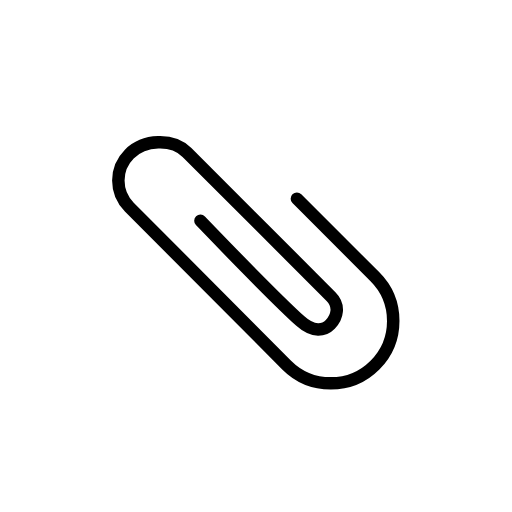
t = 0.00 s
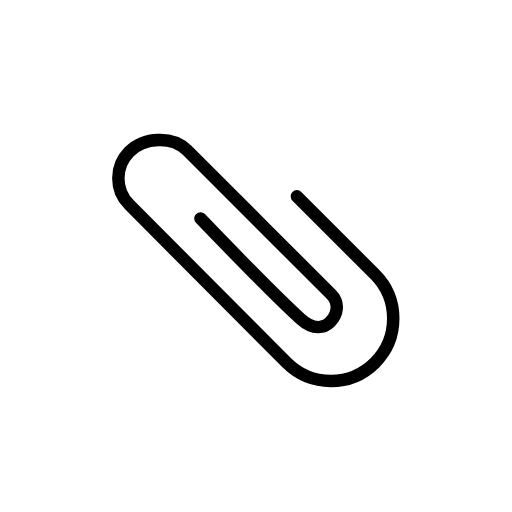
t = 0.48 s
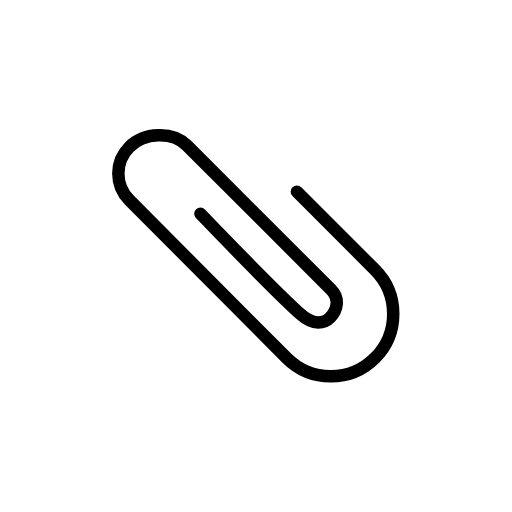
t = 1.43 s
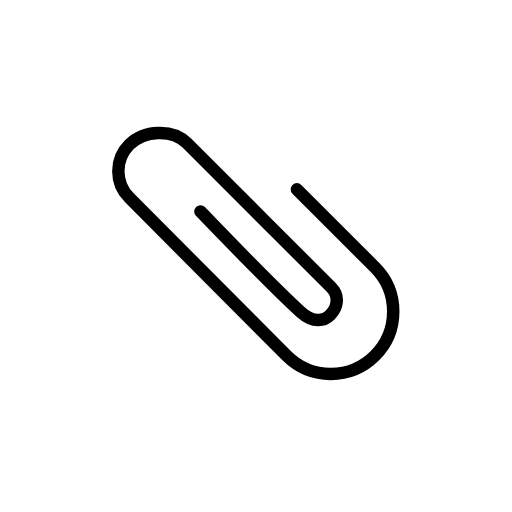
t = 1.90 s
t = 2.38 s: frame unchanged from t = 1.43 s, image omitted
t = 3.33 s: frame unchanged from t = 0.48 s, image omitted

The animated SVG that drew these frames (rendered in a browser with its animation timeline set to each time). Animation: 1 SMIL element (animateTransform=1); one cycle of 3.80 s, repeats indefinitely.

<?xml version='1.0' encoding='utf-8'?>
<svg xmlns="http://www.w3.org/2000/svg" id="emoji" viewBox="-5 -5 82 82" width="200" height="200" role="img">
  <title>OpenMoji: paperclip</title><g><g id="line">
    <path fill="none" stroke="#000" stroke-linecap="round" stroke-linejoin="round" stroke-width="2" d="m27.1001,30.3606s11.8183,12.2773,16.0293,16.0846c2.0768,1.8777,3.811,1.4778,4.7703.4926,1.1251-1.1555,1.5673-2.9854.1144-4.4427-5.8084-5.8261-23.0688-23.0704-23.0688-23.0704-2.3431-2.3432-6.8921-2.0932-9.2353.25s-2.3431,6.1421,0,8.4852l25.1983,25.3054c3.9053,3.9052,10.2369,3.9052,14.1422,0,3.9053-3.9052,3.9052-10.2369,0-14.1421l-12.5032-12.5032" />
  </g>
  <g id="color" />
<animateTransform attributeName="transform" type="translate" values="0 0;0 -1.5;0 0" dur="3.8s" repeatCount="indefinite" /></g></svg>
